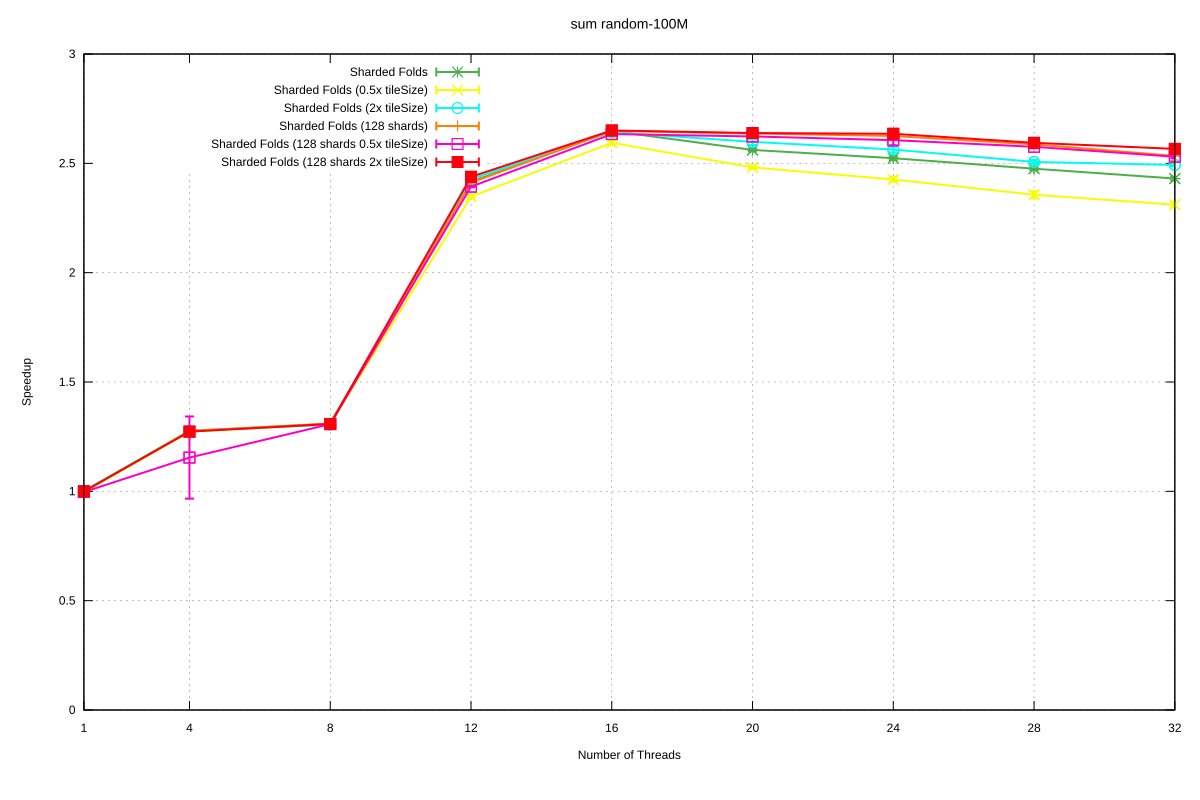

Data behind this chart, as committed beside it:
Name, Mean, MeanLB, MeanUB, Stddev, StddevLB, StddevUB, scheduler, threads
sum/random-100M, 5.337436013672102e-2, 5.2859442172727235e-2, 5.458603561661827e-2, 1.1096641660141295e-3, 3.9989111919997095e-4, 1.7029427216491888e-3, Sharded Folds, 1
sum/random-100M, 4.184419425028644e-2, 4.1813305363541955e-2, 4.192653252961643e-2, 7.372986771358829e-5, 2.4423462457787606e-5, 1.1754263917710758e-4, Sharded Folds, 4
sum/random-100M, 4.075882173754354e-2, 4.070097783570567e-2, 4.079193860248086e-2, 7.404027839010366e-5, 4.659386075945955e-5, 1.0141868827004024e-4, Sharded Folds, 8
sum/random-100M, 2.20873514903927e-2, 2.2072622908109966e-2, 2.2125893794564585e-2, 3.905749381257762e-5, 1.3111924285376026e-5, 6.842724489886149e-5, Sharded Folds, 12
sum/random-100M, 2.015680803872216e-2, 2.0133532212713186e-2, 2.020955649838985e-2, 6.415056081799472e-5, 2.577276155642118e-5, 9.281478577301425e-5, Sharded Folds, 16
sum/random-100M, 2.083842115604467e-2, 2.079770360299298e-2, 2.0915602204493348e-2, 9.424218343934501e-5, 2.854542504097558e-5, 1.4768745579795797e-4, Sharded Folds, 20
sum/random-100M, 2.1151430336166493e-2, 2.110046760615129e-2, 2.1244005678205665e-2, 1.1492886687306944e-4, 7.250428991687806e-5, 1.7426229015681256e-4, Sharded Folds, 24
sum/random-100M, 2.1560785278099927e-2, 2.1508540361597796e-2, 2.164135629480449e-2, 1.2576351137985159e-4, 7.716021078078459e-5, 1.9335504880147556e-4, Sharded Folds, 28
sum/random-100M, 2.1961585609166574e-2, 2.1908462700999325e-2, 2.206706921793579e-2, 1.317055468859945e-4, 5.493794122484999e-5, 2.0932127655428294e-4, Sharded Folds, 32
sum/random-100M, 5.359565959217781e-2, 5.3144223392397785e-2, 5.463114992599003e-2, 1.0146367123100642e-3, 3.527527487674955e-4, 1.595223199551253e-3, Sharded Folds (0.5x tileSize), 1
sum/random-100M, 4.1917721376749414e-2, 4.188715823083407e-2, 4.203280867939746e-2, 8.606345742116942e-5, 9.315233849208106e-6, 1.3805150423295645e-4, Sharded Folds (0.5x tileSize), 4
sum/random-100M, 4.081728717704785e-2, 4.0774952360088865e-2, 4.084927446268026e-2, 6.05113851871964e-5, 4.3778103511753544e-5, 8.657279223075003e-5, Sharded Folds (0.5x tileSize), 8
sum/random-100M, 2.2735439436127804e-2, 2.2691747709198816e-2, 2.280311398536786e-2, 1.037978847357579e-4, 6.898450435707608e-5, 1.4778461735286794e-4, Sharded Folds (0.5x tileSize), 12
sum/random-100M, 2.0577035648679187e-2, 2.0476733992077417e-2, 2.063818252040678e-2, 1.3764409622538055e-4, 7.704144668828372e-5, 2.221304474129467e-4, Sharded Folds (0.5x tileSize), 16
sum/random-100M, 2.1509320407428523e-2, 2.1474561492696106e-2, 2.1598855922976976e-2, 9.274311593352991e-5, 3.88967552069271e-5, 1.616432844846465e-4, Sharded Folds (0.5x tileSize), 20
sum/random-100M, 2.2000281348250047e-2, 2.1942895290429715e-2, 2.214277873237713e-2, 1.5063242976518006e-4, 5.252136478622172e-5, 2.551066912575776e-4, Sharded Folds (0.5x tileSize), 24
sum/random-100M, 2.2649210687719648e-2, 2.2534039940055355e-2, 2.2837180861313578e-2, 2.472501506683707e-4, 1.3924054538068373e-4, 3.1906641298802134e-4, Sharded Folds (0.5x tileSize), 28
sum/random-100M, 2.3101440156041153e-2, 2.3026447508764633e-2, 2.326156748082451e-2, 1.867966055461805e-4, 8.218238498679707e-5, 3.1192291068448346e-4, Sharded Folds (0.5x tileSize), 32
sum/random-100M, 5.327562630243067e-2, 5.283327633515e-2, 5.4872798500582576e-2, 1.1301486512183465e-3, 2.4213035818006874e-4, 1.7088919547433353e-3, Sharded Folds (2x tileSize), 1
sum/random-100M, 4.1800792981842555e-2, 4.176960115573933e-2, 4.183936531103596e-2, 6.111781035629965e-5, 3.942397109653797e-5, 9.37149337605368e-5, Sharded Folds (2x tileSize), 4
sum/random-100M, 4.088365860222601e-2, 4.080925720170587e-2, 4.098004685317345e-2, 1.3284233442167036e-4, 7.012140316676956e-5, 2.0631669337216357e-4, Sharded Folds (2x tileSize), 8
sum/random-100M, 2.1980433669971176e-2, 2.194226743304858e-2, 2.2070420325969394e-2, 1.0131139793068286e-4, 1.1829360876903459e-5, 1.7717698507808993e-4, Sharded Folds (2x tileSize), 12
sum/random-100M, 2.019745394369719e-2, 2.0117451900820597e-2, 2.0386001747885487e-2, 2.3551700251737102e-4, 1.0394018574025394e-4, 3.966100251962505e-4, Sharded Folds (2x tileSize), 16
sum/random-100M, 2.0541949187842502e-2, 2.0459677296986972e-2, 2.0671079599785234e-2, 1.7702931203183818e-4, 1.2578162953136152e-4, 2.4041406811337797e-4, Sharded Folds (2x tileSize), 20
sum/random-100M, 2.0825303059160586e-2, 2.0743742162279314e-2, 2.095571264631522e-2, 1.765692551735465e-4, 1.3333854268516966e-4, 2.2551149955007656e-4, Sharded Folds (2x tileSize), 24
sum/random-100M, 2.129481010825437e-2, 2.1198257017306526e-2, 2.135090698297559e-2, 1.3425772782601364e-4, 7.573634588553998e-5, 2.0710238298279567e-4, Sharded Folds (2x tileSize), 28
sum/random-100M, 2.1412136510503887e-2, 2.1379924764137262e-2, 2.1467855982309967e-2, 7.9100676176409e-5, 4.2178137690163966e-5, 1.2367995748784557e-4, Sharded Folds (2x tileSize), 32
sum/random-100M, 5.347006808151491e-2, 5.2857085812138396e-2, 5.489694573916495e-2, 1.3745143986277717e-3, 4.0954464920209244e-4, 2.0888741933370483e-3, Sharded Folds (128 shards), 1
sum/random-100M, 4.180527695789736e-2, 4.178038642584055e-2, 4.186724978844049e-2, 6.35070261987723e-5, 2.5489361948486942e-5, 1.068157595451602e-4, Sharded Folds (128 shards), 4
sum/random-100M, 4.0751791860073855e-2, 4.0712674212768495e-2, 4.078137200568824e-2, 5.577325592027665e-5, 4.030611183269326e-5, 7.873913250141856e-5, Sharded Folds (128 shards), 8
sum/random-100M, 2.2128738905984293e-2, 2.2057151878561724e-2, 2.2320325447877577e-2, 2.0072177429666184e-4, 4.386986699728349e-5, 3.438930588530306e-4, Sharded Folds (128 shards), 12
sum/random-100M, 2.0156513809414908e-2, 2.013034334977207e-2, 2.0215725902296255e-2, 6.979497248708819e-5, 4.183119146251559e-5, 1.0088194377450441e-4, Sharded Folds (128 shards), 16
sum/random-100M, 2.0244939347153917e-2, 2.0209748876472606e-2, 2.0312052503410543e-2, 7.949315476537107e-5, 4.9507858326953016e-5, 1.0428889453101511e-4, Sharded Folds (128 shards), 20
sum/random-100M, 2.0332096947487607e-2, 2.0307131117054313e-2, 2.0404941489594795e-2, 7.221063013256401e-5, 3.147282454320295e-5, 1.2332163399031074e-4, Sharded Folds (128 shards), 24
sum/random-100M, 2.063340609377438e-2, 2.059115453488466e-2, 2.0715332806506177e-2, 1.1275450666679416e-4, 5.3921470182365455e-5, 1.6125997932011127e-4, Sharded Folds (128 shards), 28
sum/random-100M, 2.106481172106396e-2, 2.0928739510748057e-2, 2.1319553987922693e-2, 3.245751303055088e-4, 1.8766201890669826e-4, 5.283267224126458e-4, Sharded Folds (128 shards), 32
sum/random-100M, 5.3535365112890886e-2, 5.3063008712515944e-2, 5.465944482906101e-2, 1.0288583408509502e-3, 3.4598758342706e-4, 1.644188821520345e-3, Sharded Folds (128 shards 0.5x tileSize), 1
sum/random-100M, 4.623400554992259e-2, 4.185952972793192e-2, 5.935026570740673e-2, 1.3109998022266561e-2, 1.854098651452203e-5, 2.073463427543641e-2, Sharded Folds (128 shards 0.5x tileSize), 4
sum/random-100M, 4.082877350235243e-2, 4.0786332019639236e-2, 4.086709926824695e-2, 6.657810124351848e-5, 4.430018669424589e-5, 1.1019803226327441e-4, Sharded Folds (128 shards 0.5x tileSize), 8
sum/random-100M, 2.2300724966452013e-2, 2.228231392048224e-2, 2.2335928947610186e-2, 4.407575937546411e-5, 2.6314259981699403e-5, 6.507518852586626e-5, Sharded Folds (128 shards 0.5x tileSize), 12
sum/random-100M, 2.0265384822203348e-2, 2.023978649451343e-2, 2.0318546878609095e-2, 6.788627076759104e-5, 2.2284312094890586e-5, 1.0408709575328712e-4, Sharded Folds (128 shards 0.5x tileSize), 16
sum/random-100M, 2.0348739239776637e-2, 2.0313549368450094e-2, 2.0427294998277855e-2, 8.612882990094453e-5, 4.390353141712316e-5, 1.245842347622902e-4, Sharded Folds (128 shards 0.5x tileSize), 20
sum/random-100M, 2.0480816499594403e-2, 2.0368529356061472e-2, 2.075249110348523e-2, 3.252789865262788e-4, 1.0270041404441968e-4, 5.717507855688221e-4, Sharded Folds (128 shards 0.5x tileSize), 24
sum/random-100M, 2.0722532567880095e-2, 2.069373604017556e-2, 2.079785910850932e-2, 8.25535529258343e-5, 3.379048261227912e-5, 1.3597004751705132e-4, Sharded Folds (128 shards 0.5x tileSize), 28
sum/random-100M, 2.109476343570685e-2, 2.1054554047210062e-2, 2.1162758313551477e-2, 9.376418571641372e-5, 5.927570502706147e-5, 1.4495409448785434e-4, Sharded Folds (128 shards 0.5x tileSize), 32
sum/random-100M, 5.3371417180391116e-2, 5.287911221994797e-2, 5.445910566430982e-2, 1.0911991545465064e-3, 3.6213740574337554e-4, 1.645008412974002e-3, Sharded Folds (128 shards 2x tileSize), 1
sum/random-100M, 4.1928582630289396e-2, 4.1904723358946655e-2, 4.197964049560368e-2, 5.084778672438647e-5, 2.0870613087861235e-5, 7.791636292469418e-5, Sharded Folds (128 shards 2x tileSize), 4
sum/random-100M, 4.080399900044083e-2, 4.07526536948151e-2, 4.089811463697404e-2, 1.0596977904833734e-4, 4.87025023655318e-5, 1.6769065592176904e-4, Sharded Folds (128 shards 2x tileSize), 8
sum/random-100M, 2.1888704889322107e-2, 2.1837944896464526e-2, 2.2128503576069783e-2, 1.6923269600198937e-4, 1.502926007263382e-5, 3.0742736660432685e-4, Sharded Folds (128 shards 2x tileSize), 12
sum/random-100M, 2.0138544715122223e-2, 2.0095032647605166e-2, 2.036259778141126e-2, 1.3451525360774896e-4, 2.6342614322256665e-5, 2.2873676704009848e-4, Sharded Folds (128 shards 2x tileSize), 16
sum/random-100M, 2.022742377062153e-2, 2.015264902996081e-2, 2.0357471952958908e-2, 1.8287840536925125e-4, 1.1590533244112603e-4, 2.6161350512161083e-4, Sharded Folds (128 shards 2x tileSize), 20
sum/random-100M, 2.0254648057326522e-2, 2.023508479523147e-2, 2.0302187747232654e-2, 5.43290674349065e-5, 2.552964395296671e-5, 9.028478814460668e-5, Sharded Folds (128 shards 2x tileSize), 24
sum/random-100M, 2.0577991528379563e-2, 2.050625760463358e-2, 2.0674670221410136e-2, 1.5149217205690484e-4, 6.31500440088121e-5, 1.9911225797738548e-4, Sharded Folds (128 shards 2x tileSize), 28
sum/random-100M, 2.079982915255706e-2, 2.075873750176366e-2, 2.088221320220311e-2, 9.711076168043016e-5, 3.3385067233799765e-5, 1.320990713786458e-4, Sharded Folds (128 shards 2x tileSize), 32
